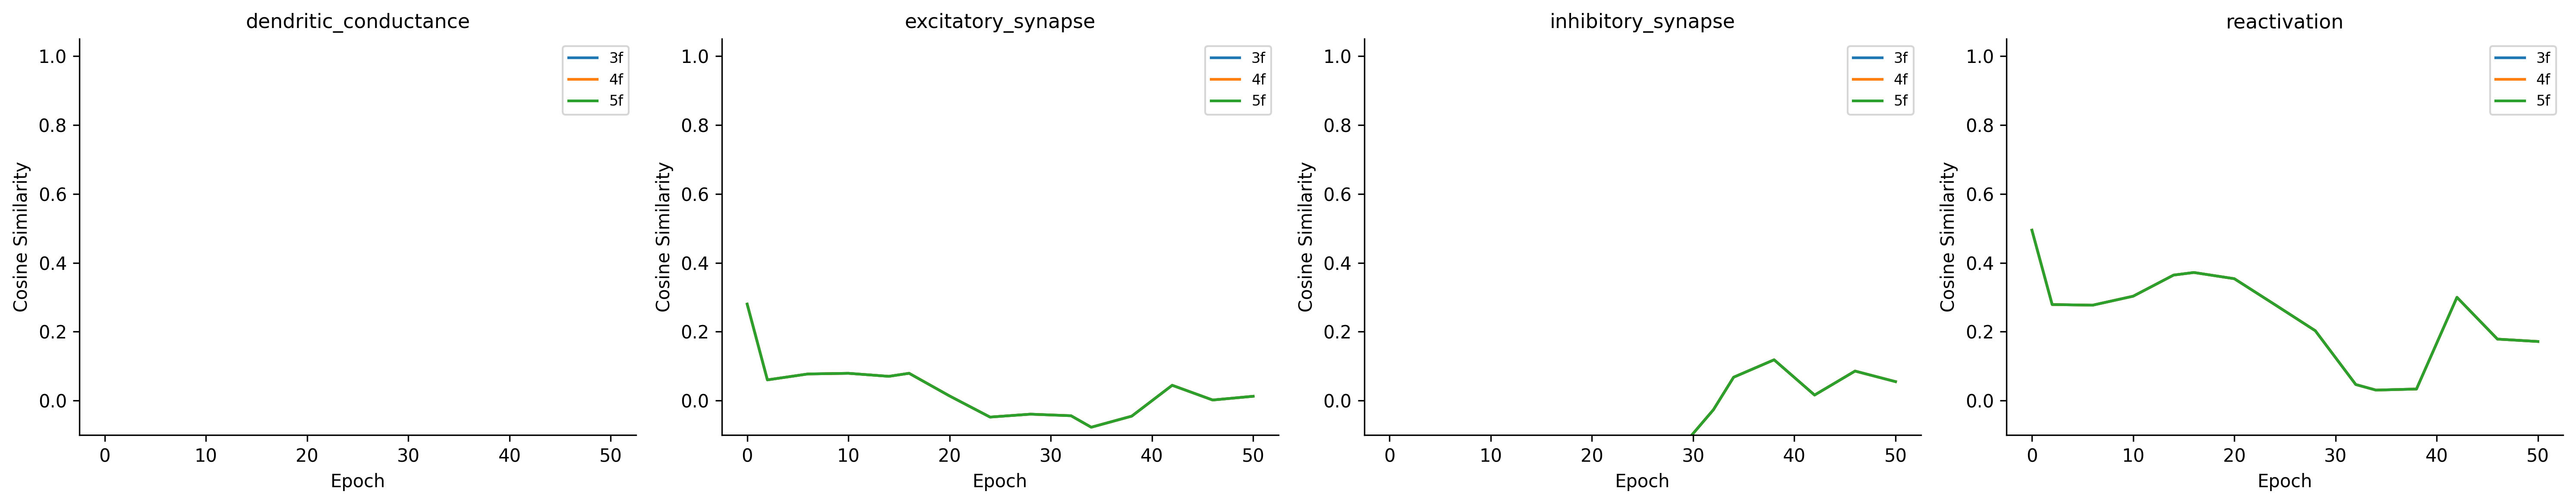

The data file committed next to this chart (first rows):
epoch, rule_variant, error_broadcast_mode, parameter_name, component, numel, cosine_similarity, local_grad_norm, backprop_grad_norm, norm_ratio
0, 3f, per_soma, core_network.layers.0.excitatory_cells.b…, excitatory_synapse, 141120, 0.3517, 0.004753, 2.2719279968441697e-06, 2092
0, 3f, per_soma, core_network.layers.0.excitatory_cells.b…, inhibitory_synapse, 141120, -0.3509, 0.0128, 1.2451138900360093e-05, 1028
0, 3f, per_soma, core_network.layers.0.excitatory_cells.b…, reactivation, 180, 0.516, 0.007596, 1.8125438145943917e-05, 419.1
0, 3f, per_soma, core_network.layers.0.excitatory_cells.b…, reactivation, 180, 0.3599, 0.005836, 1.760596023814287e-05, 331.5
0, 3f, per_soma, core_network.layers.0.excitatory_cells.b…, excitatory_synapse, 47040, 0.0656, 0.000268, 2.64393584075151e-05, 10.13
0, 3f, per_soma, core_network.layers.0.excitatory_cells.b…, inhibitory_synapse, 47040, 0.2816, 0.002789, 0.0001421, 19.63
0, 3f, per_soma, core_network.layers.0.excitatory_cells.b…, dendritic_conductance, 180, -0.4087, 0.00573, 0.0001112, 51.55
0, 3f, per_soma, core_network.layers.0.excitatory_cells.b…, reactivation, 60, 0.5182, 0.004398, 0.0002098, 20.96
0, 3f, per_soma, core_network.layers.0.excitatory_cells.b…, reactivation, 60, 0.474, 0.002332, 0.0002351, 9.921
0, 3f, per_soma, core_network.layers.0.excitatory_cells.b…, dendritic_conductance, 60, -0.9939, 0.01432, 0.001418, 10.1
0, 3f, per_soma, core_network.layers.0.excitatory_cells.b…, reactivation, 20, 1, 0.004871, 0.002436, 2
0, 3f, per_soma, core_network.layers.0.excitatory_cells.b…, reactivation, 20, 1, 0.005318, 0.002659, 2
0, 4f, per_soma, core_network.layers.0.excitatory_cells.b…, excitatory_synapse, 141120, 0.3517, 0.004543, 2.2719279968441697e-06, 2000
0, 4f, per_soma, core_network.layers.0.excitatory_cells.b…, inhibitory_synapse, 141120, -0.3509, 0.01224, 1.2451138900360093e-05, 982.7
0, 4f, per_soma, core_network.layers.0.excitatory_cells.b…, reactivation, 180, 0.516, 0.00726, 1.8125438145943917e-05, 400.5
0, 4f, per_soma, core_network.layers.0.excitatory_cells.b…, reactivation, 180, 0.3599, 0.005578, 1.760596023814287e-05, 316.8
0, 4f, per_soma, core_network.layers.0.excitatory_cells.b…, excitatory_synapse, 47040, 0.0656, 0.0001895, 2.64393584075151e-05, 7.166
0, 4f, per_soma, core_network.layers.0.excitatory_cells.b…, inhibitory_synapse, 47040, 0.2816, 0.001972, 0.0001421, 13.88
0, 4f, per_soma, core_network.layers.0.excitatory_cells.b…, dendritic_conductance, 180, -0.4087, 0.004052, 0.0001112, 36.45
0, 4f, per_soma, core_network.layers.0.excitatory_cells.b…, reactivation, 60, 0.5182, 0.00311, 0.0002098, 14.82
0, 4f, per_soma, core_network.layers.0.excitatory_cells.b…, reactivation, 60, 0.474, 0.001649, 0.0002351, 7.015
0, 4f, per_soma, core_network.layers.0.excitatory_cells.b…, dendritic_conductance, 60, -0.9939, 0.008265, 0.001418, 5.829
0, 4f, per_soma, core_network.layers.0.excitatory_cells.b…, reactivation, 20, 1, 0.002812, 0.002436, 1.154
0, 4f, per_soma, core_network.layers.0.excitatory_cells.b…, reactivation, 20, 1, 0.00307, 0.002659, 1.154
0, 5f, per_soma, core_network.layers.0.excitatory_cells.b…, excitatory_synapse, 141120, 0.3517, 0.004578, 2.2719279968441697e-06, 2015
0, 5f, per_soma, core_network.layers.0.excitatory_cells.b…, inhibitory_synapse, 141120, -0.3509, 0.01233, 1.2451138900360093e-05, 990.3
0, 5f, per_soma, core_network.layers.0.excitatory_cells.b…, reactivation, 180, 0.516, 0.007316, 1.8125438145943917e-05, 403.6
0, 5f, per_soma, core_network.layers.0.excitatory_cells.b…, reactivation, 180, 0.3599, 0.005621, 1.760596023814287e-05, 319.3
0, 5f, per_soma, core_network.layers.0.excitatory_cells.b…, excitatory_synapse, 47040, 0.06559, 0.0001348, 2.64393584075151e-05, 5.097
0, 5f, per_soma, core_network.layers.0.excitatory_cells.b…, inhibitory_synapse, 47040, 0.2816, 0.001403, 0.0001421, 9.872
0, 5f, per_soma, core_network.layers.0.excitatory_cells.b…, dendritic_conductance, 180, -0.4087, 0.002882, 0.0001112, 25.93
0, 5f, per_soma, core_network.layers.0.excitatory_cells.b…, reactivation, 60, 0.5182, 0.002212, 0.0002098, 10.54
0, 5f, per_soma, core_network.layers.0.excitatory_cells.b…, reactivation, 60, 0.474, 0.001173, 0.0002351, 4.99
0, 5f, per_soma, core_network.layers.0.excitatory_cells.b…, dendritic_conductance, 60, -0.9939, 0.005221, 0.001418, 3.683
0, 5f, per_soma, core_network.layers.0.excitatory_cells.b…, reactivation, 20, 1, 0.001776, 0.002436, 0.7292
0, 5f, per_soma, core_network.layers.0.excitatory_cells.b…, reactivation, 20, 1, 0.001939, 0.002659, 0.7292
2, 3f, per_soma, core_network.layers.0.excitatory_cells.b…, excitatory_synapse, 141120, 0.09752, 0.001753, 2.0294667137932265e-06, 864
2, 3f, per_soma, core_network.layers.0.excitatory_cells.b…, inhibitory_synapse, 141120, -0.1964, 0.005387, 1.2874538697360549e-05, 418.4
2, 3f, per_soma, core_network.layers.0.excitatory_cells.b…, reactivation, 180, 0.01181, 0.0001318, 1.575799433339853e-05, 8.361
2, 3f, per_soma, core_network.layers.0.excitatory_cells.b…, reactivation, 180, 0.404, 0.002137, 3.2692176318960264e-05, 65.36
2, 3f, per_soma, core_network.layers.0.excitatory_cells.b…, excitatory_synapse, 47040, -0.05182, 0.0001496, 2.384133404120803e-05, 6.275
2, 3f, per_soma, core_network.layers.0.excitatory_cells.b…, inhibitory_synapse, 47040, -0.06484, 0.001027, 0.0001498, 6.855
2, 3f, per_soma, core_network.layers.0.excitatory_cells.b…, dendritic_conductance, 180, 0.1495, 0.003225, 9.437560220248997e-05, 34.17
2, 3f, per_soma, core_network.layers.0.excitatory_cells.b…, reactivation, 60, 0.05489, 6.0926195146748796e-05, 0.000176, 0.3462
2, 3f, per_soma, core_network.layers.0.excitatory_cells.b…, reactivation, 60, 0.4478, 0.001383, 0.0004201, 3.292
2, 3f, per_soma, core_network.layers.0.excitatory_cells.b…, dendritic_conductance, 60, -0.991, 0.0117, 0.00116, 10.08
2, 3f, per_soma, core_network.layers.0.excitatory_cells.b…, reactivation, 20, 1, 0.003928, 0.001964, 2
2, 3f, per_soma, core_network.layers.0.excitatory_cells.b…, reactivation, 20, 1, 0.004401, 0.0022, 2
2, 4f, per_soma, core_network.layers.0.excitatory_cells.b…, excitatory_synapse, 141120, 0.09752, 0.001697, 2.0294667137932265e-06, 836.4
2, 4f, per_soma, core_network.layers.0.excitatory_cells.b…, inhibitory_synapse, 141120, -0.1964, 0.005215, 1.2874538697360549e-05, 405.1
2, 4f, per_soma, core_network.layers.0.excitatory_cells.b…, reactivation, 180, 0.01181, 0.0001276, 1.575799433339853e-05, 8.094
2, 4f, per_soma, core_network.layers.0.excitatory_cells.b…, reactivation, 180, 0.404, 0.002069, 3.2692176318960264e-05, 63.28
2, 4f, per_soma, core_network.layers.0.excitatory_cells.b…, excitatory_synapse, 47040, -0.05181, 0.0001058, 2.384133404120803e-05, 4.436
2, 4f, per_soma, core_network.layers.0.excitatory_cells.b…, inhibitory_synapse, 47040, -0.06484, 0.0007262, 0.0001498, 4.846
2, 4f, per_soma, core_network.layers.0.excitatory_cells.b…, dendritic_conductance, 180, 0.1495, 0.00228, 9.437560220248997e-05, 24.16
2, 4f, per_soma, core_network.layers.0.excitatory_cells.b…, reactivation, 60, 0.05489, 4.3072588596260175e-05, 0.000176, 0.2448
2, 4f, per_soma, core_network.layers.0.excitatory_cells.b…, reactivation, 60, 0.4478, 0.0009777, 0.0004201, 2.328
2, 4f, per_soma, core_network.layers.0.excitatory_cells.b…, dendritic_conductance, 60, -0.991, 0.006752, 0.00116, 5.821
2, 4f, per_soma, core_network.layers.0.excitatory_cells.b…, reactivation, 20, 1, 0.002267, 0.001964, 1.154
2, 4f, per_soma, core_network.layers.0.excitatory_cells.b…, reactivation, 20, 1, 0.00254, 0.0022, 1.154
... 480 more rows
